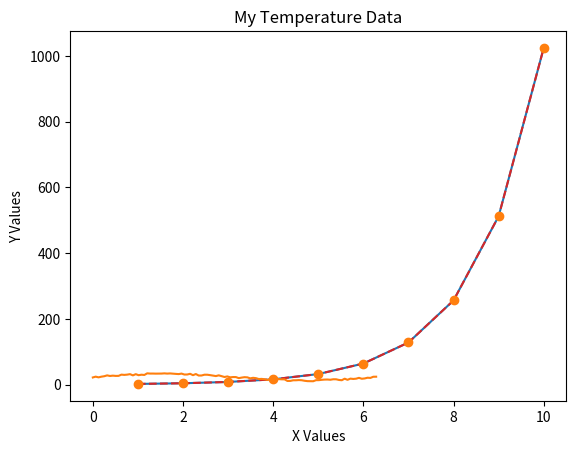

The matplotlib source for this figure: (Note: this script raises an exception after producing the figure.)
# Import matplotlib as use the inline magic so plots show up in the notebook
import matplotlib.pyplot as plt
%matplotlib inline

# Make some "data"
x = [1, 2, 3, 4, 5, 6, 7, 8, 9, 10]
y = [2, 4, 8, 16, 32, 64, 128, 256, 512, 1024]

# Make a simple line plot
plt.plot(x, y)

# Play with the line style
plt.plot(x, y, color='tab:red', linestyle='--')

# Make a scatter plot
plt.plot(x, y, color='tab:orange', linestyle='None', marker='o')

# Let's make some more complicated "data" using a sine wave with some
# noise superimposed. This gives us lots of things to manipulate - the
# amplitude, frequency, noise amplitude, and DC offset.
import numpy as np

x = np.linspace(0, 2*np.pi, 100)
y = 10 * np.sin(x) + np.random.random(100)*5 + 20

# Have a look at the basic form of the data
plt.plot(x, y)
plt.xlabel('X Values')
plt.ylabel('Y Values')
plt.title('My Temperature Data')

# Let's add some interactive widgets

from ipywidgets import interact

def plot_pseudotemperature(f, A, An, offset):
    x = np.linspace(0, 2*np.pi, 100)
    y = A * np.sin(f * x) + np.random.random(100) * An + offset
    
    fig = plt.figure()
    plt.plot(x, y)
    plt.xlabel('X Values')
    plt.ylabel('Y Values')
    plt.title('My Temperature Data')
    plt.show()
    
interact(plot_pseudotemperature,
         f = (0, 10),
         A = (1, 5),
         An = (1, 10),
         offset = (10, 40))

# We can specify the type of slider, range, and defaults as well

from ipywidgets import FloatSlider, IntSlider

def plot_pseudotemperature2(f, A, An, offset, title):
    x = np.linspace(0, 2*np.pi, 100)
    y = A * np.sin(f * x) + np.random.random(100) * An + offset
    
    fig = plt.figure()
    plt.plot(x, y)
    plt.xlabel('X Values')
    plt.ylabel('Y Values')
    plt.title(title)
    plt.show()
    
interact(plot_pseudotemperature2,
         f = IntSlider(min=1, max=7, value=3),
         A = FloatSlider(min=1, max=10, value=5),
         An = IntSlider(min=1, max=10, value=1),
         offset = FloatSlider(min=1, max=40, value=20),
         title = 'My Improved Temperature Plot')